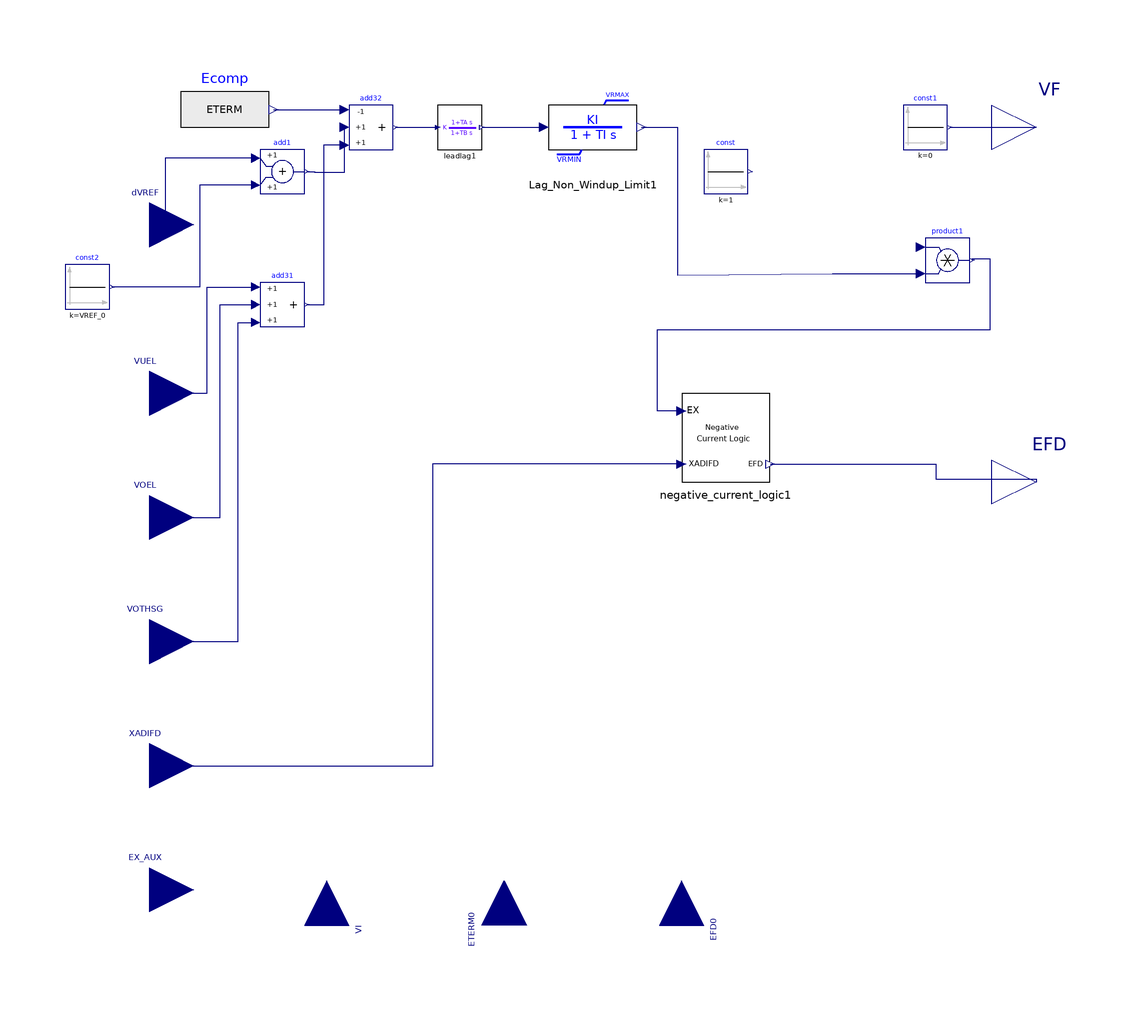

The Modelica model whose source follows is shown above as a component diagram (icons at their Placement, wires along their Line points).

model SCRX "Bus Fed or Solid Fed Static Exciter"
  extends OpalRT.Electrical.PartialModel.Exciter(dVREF(start = 0));
  parameter Integer IBUS = 100 "Located Bus No.";
  parameter String ID = "M1" "Machine Identifier";
  parameter Real TA_TB = 0.1 "TA/TB";
  parameter Real TB = 10 "(>0) (sec)";
  parameter Real K = 200;
  parameter Real TE = 0.05 "(sec)";
  parameter Real EMIN = -3.2 "(pu on EFD base)";
  parameter Real EMAX = 4 "(pu on EFD base)";
  parameter Real CSWITCH = 1 "0 for bus fed, 1 for solid fed";
  parameter Real rc_rfd = 0 "rc/rfd, 0 with negative field current capability (EX=EFD)";
  Modelica.Blocks.Math.Add3 add31 annotation(Placement(visible = true, transformation(origin = {-70, 40}, extent = {{-5, -5}, {5, 5}}, rotation = 0)));
  Modelica.Blocks.Math.Add3 add32(k1 = -1) annotation(Placement(visible = true, transformation(origin = {-50, 80}, extent = {{-5, -5}, {5, 5}}, rotation = 0)));
  OpalRT.NonElectrical.Math.Continuous.TransferFunctionNonWindup.Lag_NonWindupLimit Lag_Non_Windup_Limit1(KI = K, TI = TE, VRMAX = EMAX, VRMIN = EMIN, y_init = y01) annotation(Placement(visible = true, transformation(origin = {0, 80}, extent = {{-10, -10}, {10, 10}}, rotation = 0)));
  Modelica.Blocks.Sources.Constant const(k = 1) annotation(Placement(visible = true, transformation(origin = {30, 70}, extent = {{-5, -5}, {5, 5}}, rotation = 0)));
  Modelica.Blocks.Math.Product product1 annotation(Placement(visible = true, transformation(origin = {80, 50}, extent = {{-5, -5}, {5, 5}}, rotation = 0)));

  OpalRT.Electrical.Control.Excitation.Internal.NegativeCurrentLogic
    negative_current_logic1(rc_rfd=rc_rfd) annotation (Placement(visible=true,
        transformation(
        origin={30,10},
        extent={{-10,-10},{10,10}},
        rotation=0)));
  OpalRT.NonElectrical.Math.Continuous.TransferFunction.LeadLag leadlag1(TA = TA, TB = TB, initType = Modelica.Blocks.Types.Init.InitialOutput, y_start = y02) annotation(Placement(visible = true, transformation(origin = {-30, 80}, extent = {{-5, -5}, {5, 5}}, rotation = 0)));
  Modelica.Blocks.Sources.Constant const1(k = 0) annotation(Placement(visible = true, transformation(origin = {75, 80}, extent = {{-5, -5}, {5, 5}}, rotation = 0)));
  Modelica.Blocks.Sources.Constant const2(k = VREF_0) annotation(Placement(visible = true, transformation(origin = {-114, 44}, extent = {{-5, -5}, {5, 5}}, rotation = 0)));
  Modelica.Blocks.Math.Add add1 annotation(Placement(visible = true, transformation(origin = {-70, 70}, extent = {{-5, -5}, {5, 5}}, rotation = 0)));
  Modelica.Blocks.Sources.RealExpression Ecomp(y = ETERM) annotation(Placement(visible = true, transformation(origin = {-83, 84}, extent = {{-10, -10}, {10, 10}}, rotation = 0)));
protected
  parameter Real TA(fixed = false);
  parameter Real y01(fixed = false);
  parameter Real y02(fixed = false);
  parameter Real VREF_0(fixed = false);
  parameter Real ETERM_0(fixed = false);
  parameter Real EFD_0(fixed = false);
  parameter Real CSWITCHI(fixed = false);
initial equation
  CSWITCHI = integer(CSWITCH);
  TA = TA_TB * TB;
  y01 = if CSWITCHI == 1 then EFD_0 else EFD_0 / ETERM_0;
  y02 = if CSWITCHI == 1 then EFD_0 / K else EFD_0 / ETERM_0 / K;
  VREF_0 = if CSWITCHI == 1 then EFD_0 / K + ETERM_0 else EFD_0 / ETERM_0 / K + ETERM_0;
  ETERM_0 = ETERM0;
  EFD_0 = EFD0;
  VUEL0 = 0;
  VOEL0 = 0;
equation
  connect(leadlag1.y, Lag_Non_Windup_Limit1.u) annotation(Line(points = {{-25, 80}, {-11.0535, 80}, {-11.0535, 80}, {-11, 80}}, color = {0, 0, 127}));
  connect(add32.y, leadlag1.u) annotation(Line(points = {{-44.5, 80}, {-35.5786, 80}, {-35.5786, 80}, {-35, 80}}, color = {0, 0, 127}));
  connect(negative_current_logic1.EFD, EFD) annotation(Line(points = {{40, 4}, {77.3392, 4}, {77.3392, 0.648547}, {100, 0.648547}, {100, 0}}, color = {0, 0, 127}));
  connect(negative_current_logic1.EX, product1.y) annotation(Line(points = {{20, 16}, {14.5923, 16}, {14.5923, 34.373}, {89.6616, 34.373}, {89.6616, 50.2624}, {85.5, 50.2624}, {85.5, 50}}, color = {0, 0, 127}));
  connect(XADIFD, negative_current_logic1.XADIFD) annotation(Line(points = {{-100, -64}, {-35.9944, -64}, {-35.9944, 4.21555}, {20, 4.21555}, {20, 4}}, color = {0, 0, 127}));
  connect(Lag_Non_Windup_Limit1.y, product1.u2) annotation(Line(points = {{11, 80}, {19.1344, 80}, {19.1344, 46.697}, {54, 47}, {74, 47}}, color = {0, 0, 127}));
  product1.u1 = if CSWITCH == 0 then ETERM else const.y;
  connect(Ecomp.y, add32.u1) annotation(Line(points = {{-72, 84}, {-56, 84}}, color = {0, 0, 127}));
  connect(add1.y, add32.u2) annotation(Line(points={{-64.5,70},{-62.7249,70},{
          -62.7249,69.9229},{-56,69.9229},{-56,80}},                                                                                             color = {0, 0, 127}));
  connect(add1.u1, dVREF) annotation(Line(points={{-76,73},{-96.401,73},{
          -96.401,58},{-100,58}},                                                                                      color = {0, 0, 127}));
  connect(add31.y, add32.u3) annotation(Line(points = {{-64.5, 40}, {-60.5923, 40}, {-60.5923, 76.082}, {-56, 76.082}, {-56, 76}}, color = {0, 0, 127}));
  connect(const1.y, VF) annotation(Line(points = {{80.5, 80}, {100, 80}}, color = {0, 0, 127}));
  connect(VUEL, add31.u1) annotation(Line(points = {{-100, 20}, {-87, 20}, {-87, 44}, {-76, 44}}, color = {0, 0, 127}));
  connect(VOEL, add31.u2) annotation(Line(points = {{-100, -8}, {-84, -8}, {-84, 40}, {-76, 40}}, color = {0, 0, 127}));
  connect(VOTHSG, add31.u3) annotation(Line(points = {{-100, -36}, {-80, -36}, {-80, 36}, {-76, 36}}, color = {0, 0, 127}));
  connect(add1.u2, const2.y) annotation(Line(points={{-76,67},{-88.6889,67},{
          -88.6889,43.9589},{-108.5,43.9589},{-108.5,44}},                                                                                        color = {0, 0, 127}));
  annotation(Diagram(coordinateSystem(extent = {{-100, -100}, {100, 100}}, preserveAspectRatio = true, initialScale = 0.1, grid = {1, 1})), Icon(coordinateSystem(extent = {{-100, -100}, {100, 100}}, preserveAspectRatio = true, initialScale = 0.1, grid = {1, 1})), Documentation(info = "<html>

<p>
Depending on the Value of CSWITCH, transfer function blocks are initialized. For initialization of the blocks in steady state, initial value of transfer functions with limiter must be within the limits. In this way:
</p>

<ul>
<li> if CSWITCH = 1, EMIN&ltEFD(0)&ltEMAX.</li>
<li> if CSWITCH = 0, EMIN&ltEFD(0)/ETERM(0)&ltEMAX.</li>
</ul>

Currently For CSWITCH = 0, SCRX exciter does not work properly.
<img src=\"modelica://OpalRT/resource/Excitation/SCRX.png\"
alt=\"SCRX.png\"><br>


</html>"));
end SCRX;